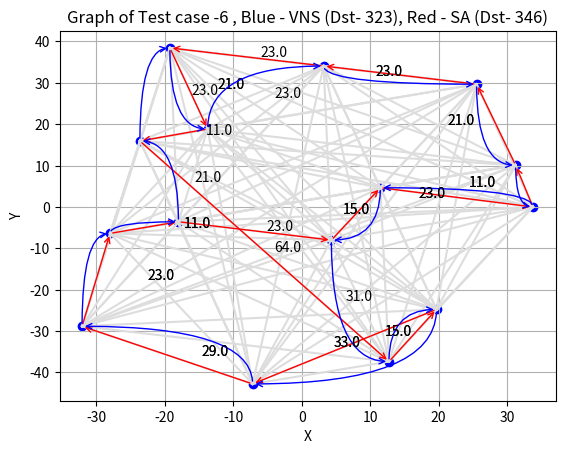

Write the Python code that produced this figure.
import numpy as np
import matplotlib.pyplot as plt

# Generate 15 random points
n = 15
points = [(-3.21058089e+01, -2.88302437e+01),
 (-1.80221227e+01, -3.57180523e+00),
 ( 2.55418206e+01,  2.96651222e+01),
 ( 1.27399985e+01, -3.73658911e+01),
 (-1.92782318e+01,  3.84368653e+01),
 ( 1.96874507e+01, -2.47539404e+01),
 ( 3.20027696e+00,  3.40681428e+01),
 ( 4.32294298e+00, -8.01133588e+00),
 (-1.37535788e+01,  1.88445528e+01),
 ( 1.14866975e+01,  4.64783593e+00),
 (-7.18515965e+00, -4.27640252e+01),
 ( 3.12523970e+01,  1.00812417e+01),
 (-2.80187346e+01, -6.38942097e+00),
 ( 3.37861998e+01, -1.10922332e-03),
 (-2.36541476e+01,  1.59440109e+01)]
print(points)
points = np.array(points)
# Create a graph by connecting all points to each other
edges = []
for i in range(n):
    for j in range(i + 1, n):
        edges.append((i, j))

# Plot the points
plt.scatter(points[:, 0], points[:, 1], color='blue')


## Simulated Annealing Graph
tour_sa = [
                 3,
                5,
                10,
                0,
                12,
                1,
                7,
                9,
                13,
                11,
                2,
                6,
                4,
                8,
                14
            ]
rolled_tour_sa = np.roll(tour_sa, -1)
edges_weights_sa = [
                  15.0,
                    33.0,
                    29.0,
                    23.0,
                    11.0,
                    23.0,
                    15.0,
                    23.0,
                    11.0,
                    21.0,
                    23.0,
                    23.0,
                    21.0,
                    11.0,
                    64.0
                ]
edges_to_highlight_sa = []
for i in range(len(tour_sa)):
  edges_to_highlight_sa.append((tour_sa[i], rolled_tour_sa[i]))


# Plot the edges
for edge in edges:
    plt.plot([points[edge[0], 0], points[edge[1], 0]], [points[edge[0], 1], points[edge[1], 1]], color='#dddddd')
i = 0
for edge in edges_to_highlight_sa:
    plt.annotate("", xy=points[edge[1]], xytext=points[edge[0]], arrowprops=dict(arrowstyle="->", connectionstyle="arc3", color="red"))
    # plt.plot([points[edge[0], 0], points[edge[1], 0]], [points[edge[0], 1], points[edge[1], 1]], color='red')
    plt.text(((points[edge[0], 0] + points[edge[1], 0]) / 2)*0.75, (points[edge[0], 1] + points[edge[1], 1]) / 2, str(edges_weights_sa[i]), color='black')
    # plt.text(points[edge[0], 0], points[edge[0], 1], str("999"), color='black')
    i += 1


## VNS Graph
tour_vns = [
                14,
                4,
                8,
                6,
                2,
                11,
                13,
                9,
                7,
                3,
                5,
                10,
                0,
                12,
                1
            ]
rolled_tour_vns = np.roll(tour_vns, -1)
edges_weights_vns = [
                    23.0,
                    21.0,
                    23.0,
                    23.0,
                    21.0,
                    11.0,
                    23.0,
                    15.0,
                    31.0,
                    15.0,
                    33.0,
                    29.0,
                    23.0,
                    11.0,
                    21.0
                ]
edges_to_highlight_vns = []
for i in range(len(tour_vns)):
  edges_to_highlight_vns.append((tour_vns[i], rolled_tour_vns[i]))

i = 0
for edge in edges_to_highlight_vns:
    plt.annotate("", xy=points[edge[1]], xytext=points[edge[0]], arrowprops=dict(arrowstyle="->", connectionstyle="angle3,angleA=90,angleB=0", color="blue"))
    # plt.plot([points[edge[0], 0], points[edge[1], 0]], [points[edge[0], 1], points[edge[1], 1]], color='red')
    plt.text(((points[edge[0], 0] + points[edge[1], 0]) / 2)*0.75, (points[edge[0], 1] + points[edge[1], 1]) / 2, str(edges_weights_vns[i]), color='black')
    # plt.text(points[edge[0], 0], points[edge[0], 1], str("999"), color='black')
    i += 1


plt.title('Graph of Test case -{} , Blue - VNS (Dst- 323), Red - SA (Dst- 346)'.format(6))
plt.xlabel('X')
plt.ylabel('Y')
plt.grid(True)
plt.show()